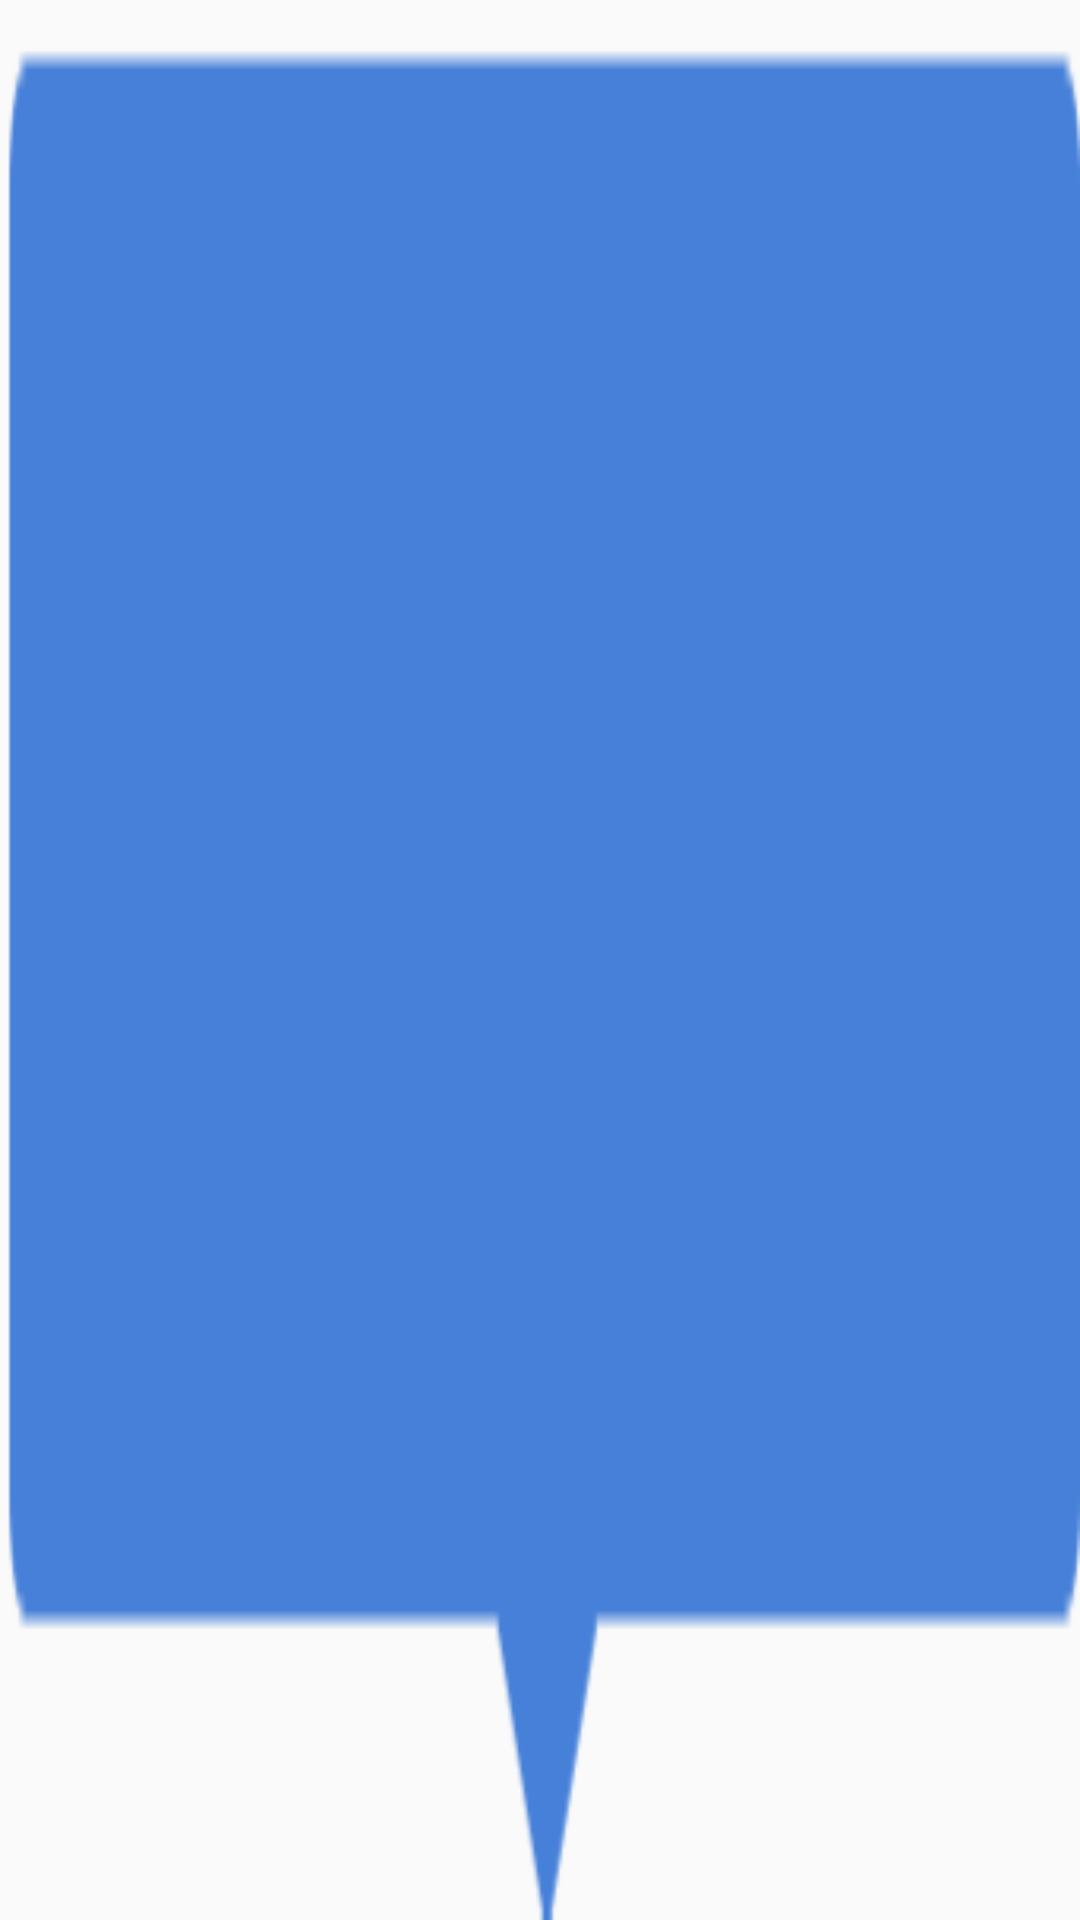

Android layout source for this screen:
<!-- AndroidManifest.xml: application theme AppTheme -->
<!-- res/layout/custom_marker_view.xml -->
<?xml version="1.0" encoding="utf-8"?>
<RelativeLayout xmlns:android="http://schemas.android.com/apk/res/android"
    android:layout_width="wrap_content"
    android:layout_height="40dp"
    android:background="@mipmap/info_blue" >

    <TextView
        android:id="@+id/tvContent"
        android:layout_width="wrap_content"
        android:layout_height="wrap_content"
        android:layout_centerHorizontal="true"
        android:layout_marginTop="7dp"
        android:layout_marginLeft="5dp"
        android:layout_marginRight="5dp"
        android:text=""
        android:textSize="12dp"
        android:textColor="@android:color/white"
        android:ellipsize="end"
        android:singleLine="true"
        android:textAppearance="?android:attr/textAppearanceSmall" />

</RelativeLayout>
<!-- resources referenced by this layout -->
<resources>
  <!-- mipmap info_blue: png bitmap (mipmap-hdpi, 1271 bytes) -->
  <style name="AppTheme" parent="Theme.AppCompat.Light.DarkActionBar">
          
          <item name="colorPrimary">@color/colorPrimary</item>
          <item name="colorPrimaryDark">@color/colorPrimaryDark</item>
          <item name="colorAccent">@color/colorAccent</item>
      </style>
  <color name="colorPrimary">#3F51B5</color>
  <color name="colorPrimaryDark">#303F9F</color>
  <color name="colorAccent">#FF4081</color>
</resources>
